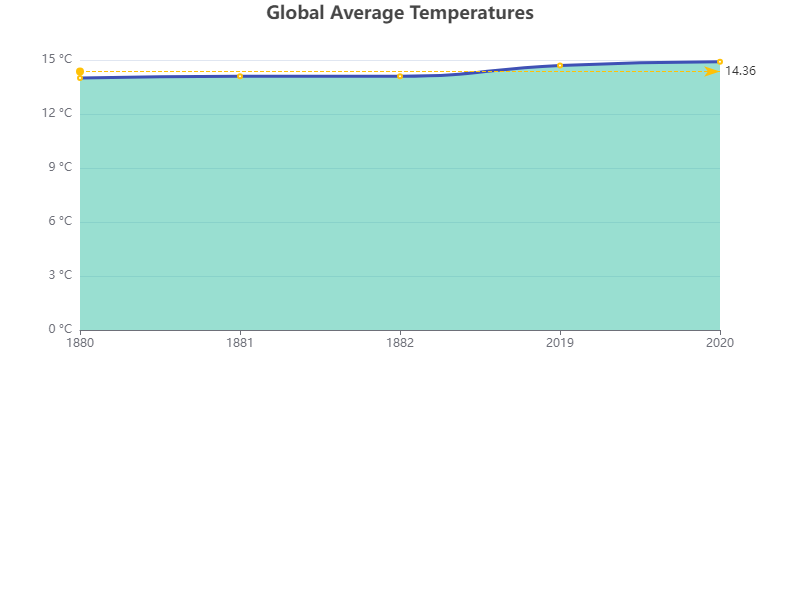

Source data for this figure (header and first rows):
Year, Temperature
1880, 14
1881, 14.1
1882, 14.1
... [DATA POINTS FOR EACH YEAR UNTIL 201…
2019, 14.7
2020, 14.9
